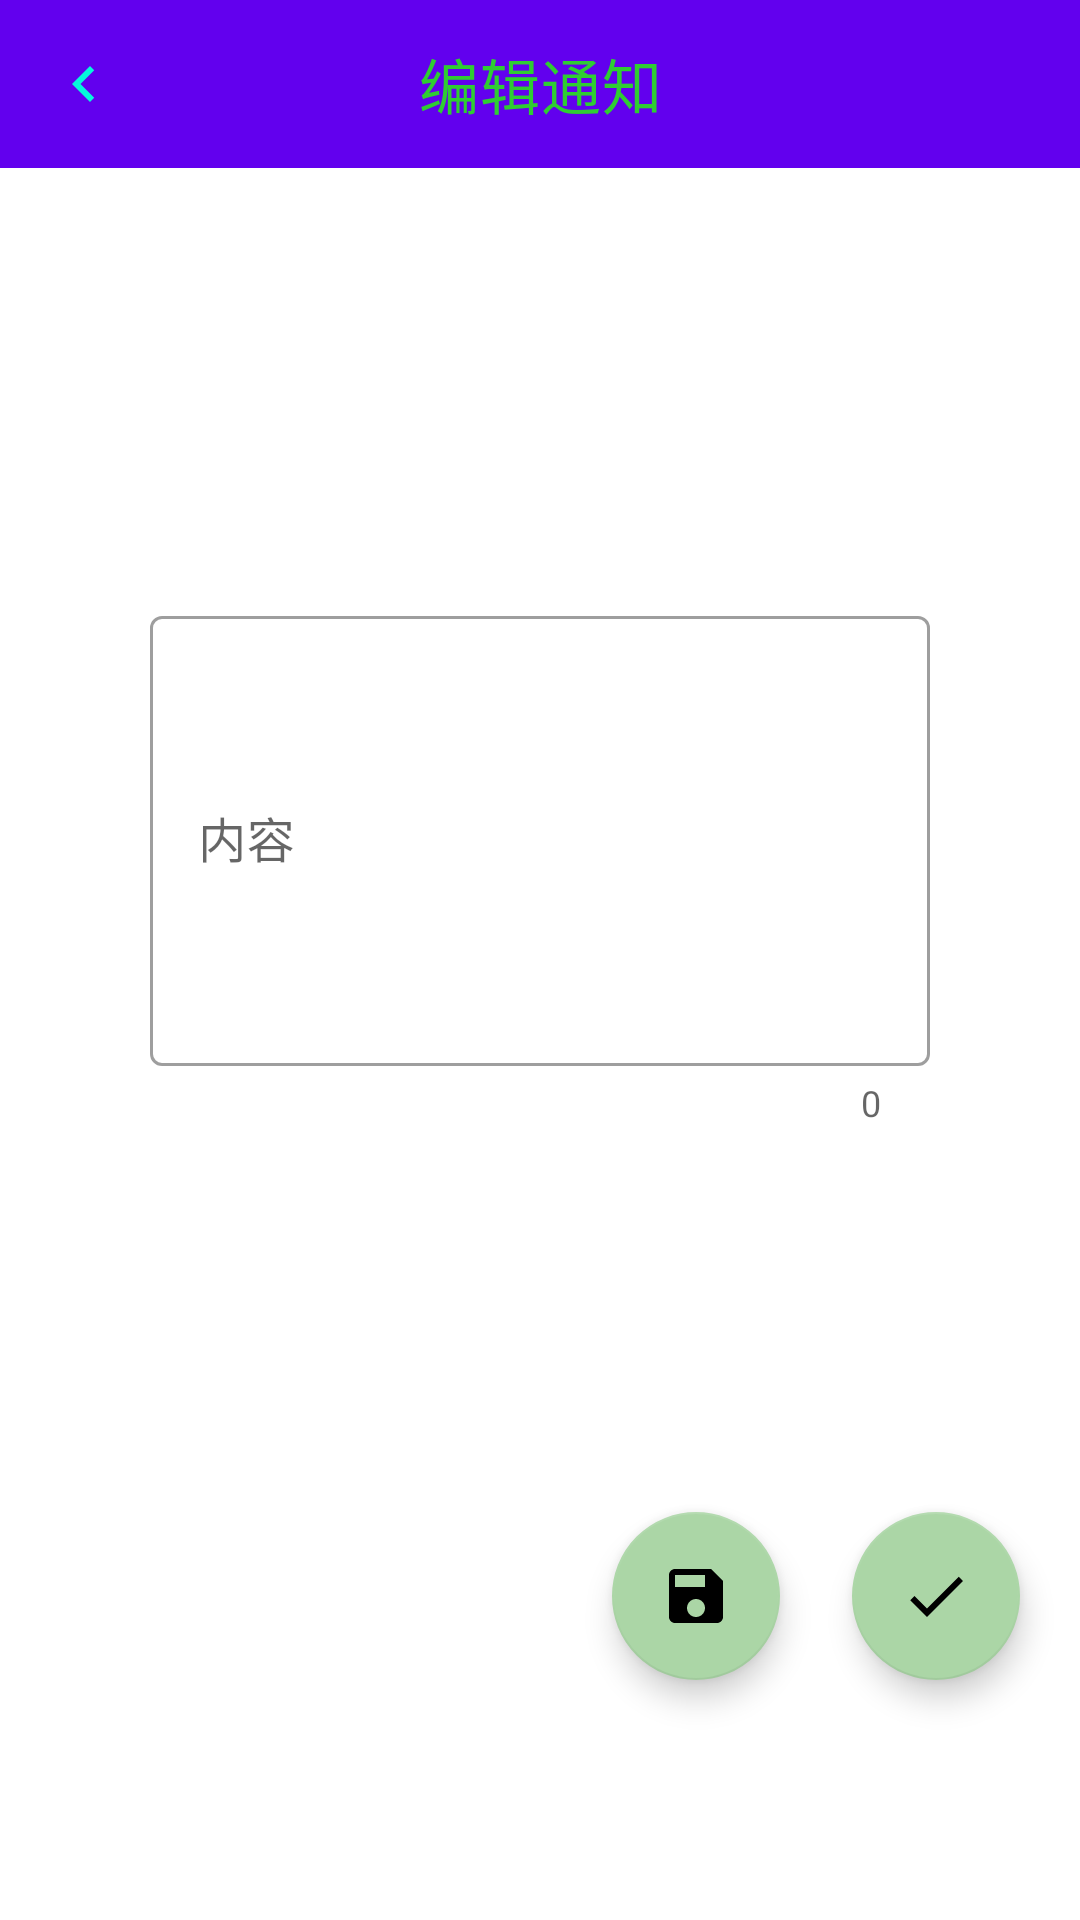

Reconstruct the res/layout file that produces this screen, plus the resources it refers to.
<!-- AndroidManifest.xml: application theme Theme.Fronted -->
<!-- res/layout/activity_add_notification.xml -->
<?xml version="1.0" encoding="utf-8"?>
<androidx.constraintlayout.widget.ConstraintLayout xmlns:android="http://schemas.android.com/apk/res/android"
    xmlns:app="http://schemas.android.com/apk/res-auto"
    xmlns:tools="http://schemas.android.com/tools"
    android:layout_width="match_parent"
    android:layout_height="match_parent"
    tools:context=".UI.Faculty.Activity.AddNotification">

    <com.google.android.material.appbar.AppBarLayout
        android:layout_width="match_parent"
        android:layout_height="wrap_content"
        app:layout_constraintEnd_toEndOf="parent"
        app:layout_constraintStart_toStartOf="parent"
        app:layout_constraintTop_toTopOf="parent">

        <com.google.android.material.appbar.MaterialToolbar
            android:id="@+id/addNotificationTopBar"
            android:layout_width="match_parent"
            android:layout_height="wrap_content"
            app:navigationIcon="@drawable/ic_baseline_chevron_left_24"
            app:title="编辑通知"
            app:titleCentered="true"
            app:titleTextColor="#2FCD32" />

    </com.google.android.material.appbar.AppBarLayout>

    <com.google.android.material.textfield.TextInputLayout
        style="@style/Widget.MaterialComponents.TextInputLayout.OutlinedBox"
        android:layout_width="0dp"
        android:layout_height="wrap_content"
        android:layout_marginStart="50dp"
        android:layout_marginTop="200dp"
        android:layout_marginEnd="50dp"
        android:hint="内容"
        app:counterEnabled="true"
        app:layout_constraintEnd_toEndOf="parent"
        app:layout_constraintStart_toStartOf="parent"
        app:layout_constraintTop_toTopOf="parent">

        <com.google.android.material.textfield.TextInputEditText
            android:id="@+id/contentInput"
            android:layout_width="match_parent"
            android:layout_height="150dp" />

    </com.google.android.material.textfield.TextInputLayout>

    <com.google.android.material.floatingactionbutton.FloatingActionButton
        android:id="@+id/addNotificationAdd"
        android:layout_width="wrap_content"
        android:layout_height="wrap_content"
        android:layout_marginEnd="20dp"
        android:layout_marginBottom="80dp"
        app:backgroundTint="#ABD6A6"
        app:layout_constraintBottom_toBottomOf="parent"
        app:layout_constraintEnd_toEndOf="parent"
        app:srcCompat="@drawable/ic_baseline_check_24" />

    <com.google.android.material.floatingactionbutton.FloatingActionButton
        android:id="@+id/addNotificationSave"
        android:layout_width="wrap_content"
        android:layout_height="wrap_content"
        android:layout_marginEnd="100dp"
        android:layout_marginBottom="80dp"
        app:backgroundTint="#ABD6A6"
        app:layout_constraintBottom_toBottomOf="parent"
        app:layout_constraintEnd_toEndOf="parent"
        app:srcCompat="@drawable/ic_baseline_save_24" />

</androidx.constraintlayout.widget.ConstraintLayout>
<!-- resources referenced by this layout -->
<resources>
  <!-- drawable ic_baseline_check_24 (drawable) -->
  <vector android:height="24dp" android:tint="#34B771"
      android:viewportHeight="24" android:viewportWidth="24"
      android:width="24dp" xmlns:android="http://schemas.android.com/apk/res/android">
      <path android:fillColor="@android:color/white" android:pathData="M9,16.17L4.83,12l-1.42,1.41L9,19 21,7l-1.41,-1.41z"/>
  </vector>
  <!-- drawable ic_baseline_chevron_left_24 (drawable) -->
  <vector android:height="24dp" android:tint="#05F8DB"
      android:viewportHeight="24" android:viewportWidth="24"
      android:width="24dp" xmlns:android="http://schemas.android.com/apk/res/android">
      <path android:fillColor="@android:color/white" android:pathData="M15.41,7.41L14,6l-6,6 6,6 1.41,-1.41L10.83,12z"/>
  </vector>
  <!-- drawable ic_baseline_save_24 (drawable) -->
  <vector android:height="24dp" android:tint="#34B771"
      android:viewportHeight="24" android:viewportWidth="24"
      android:width="24dp" xmlns:android="http://schemas.android.com/apk/res/android">
      <path android:fillColor="@android:color/white" android:pathData="M17,3L5,3c-1.11,0 -2,0.9 -2,2v14c0,1.1 0.89,2 2,2h14c1.1,0 2,-0.9 2,-2L21,7l-4,-4zM12,19c-1.66,0 -3,-1.34 -3,-3s1.34,-3 3,-3 3,1.34 3,3 -1.34,3 -3,3zM15,9L5,9L5,5h10v4z"/>
  </vector>
  <style name="Theme.Fronted" parent="Theme.MaterialComponents.DayNight.DarkActionBar">
          
          <item name="colorPrimary">@color/purple_500</item>
          <item name="colorPrimaryVariant">@color/purple_700</item>
          <item name="colorOnPrimary">@color/white</item>
          
          <item name="colorSecondary">@color/teal_200</item>
          <item name="colorSecondaryVariant">@color/teal_700</item>
          <item name="colorOnSecondary">@color/black</item>
          
          <item name="android:statusBarColor" tools:targetApi="l">?attr/colorPrimaryVariant</item>
          
      </style>
  <!-- not gathered from this repository: default colours our renderer supplied (Android Studio template values) -->
  <color name="purple_500">#FF6200EE</color>
  <color name="purple_700">#FF3700B3</color>
  <color name="teal_200">#FF03DAC5</color>
  <color name="teal_700">#FF018786</color>
  <color name="black">#FF000000</color>
  <color name="white">#FFFFFFFF</color>
</resources>
